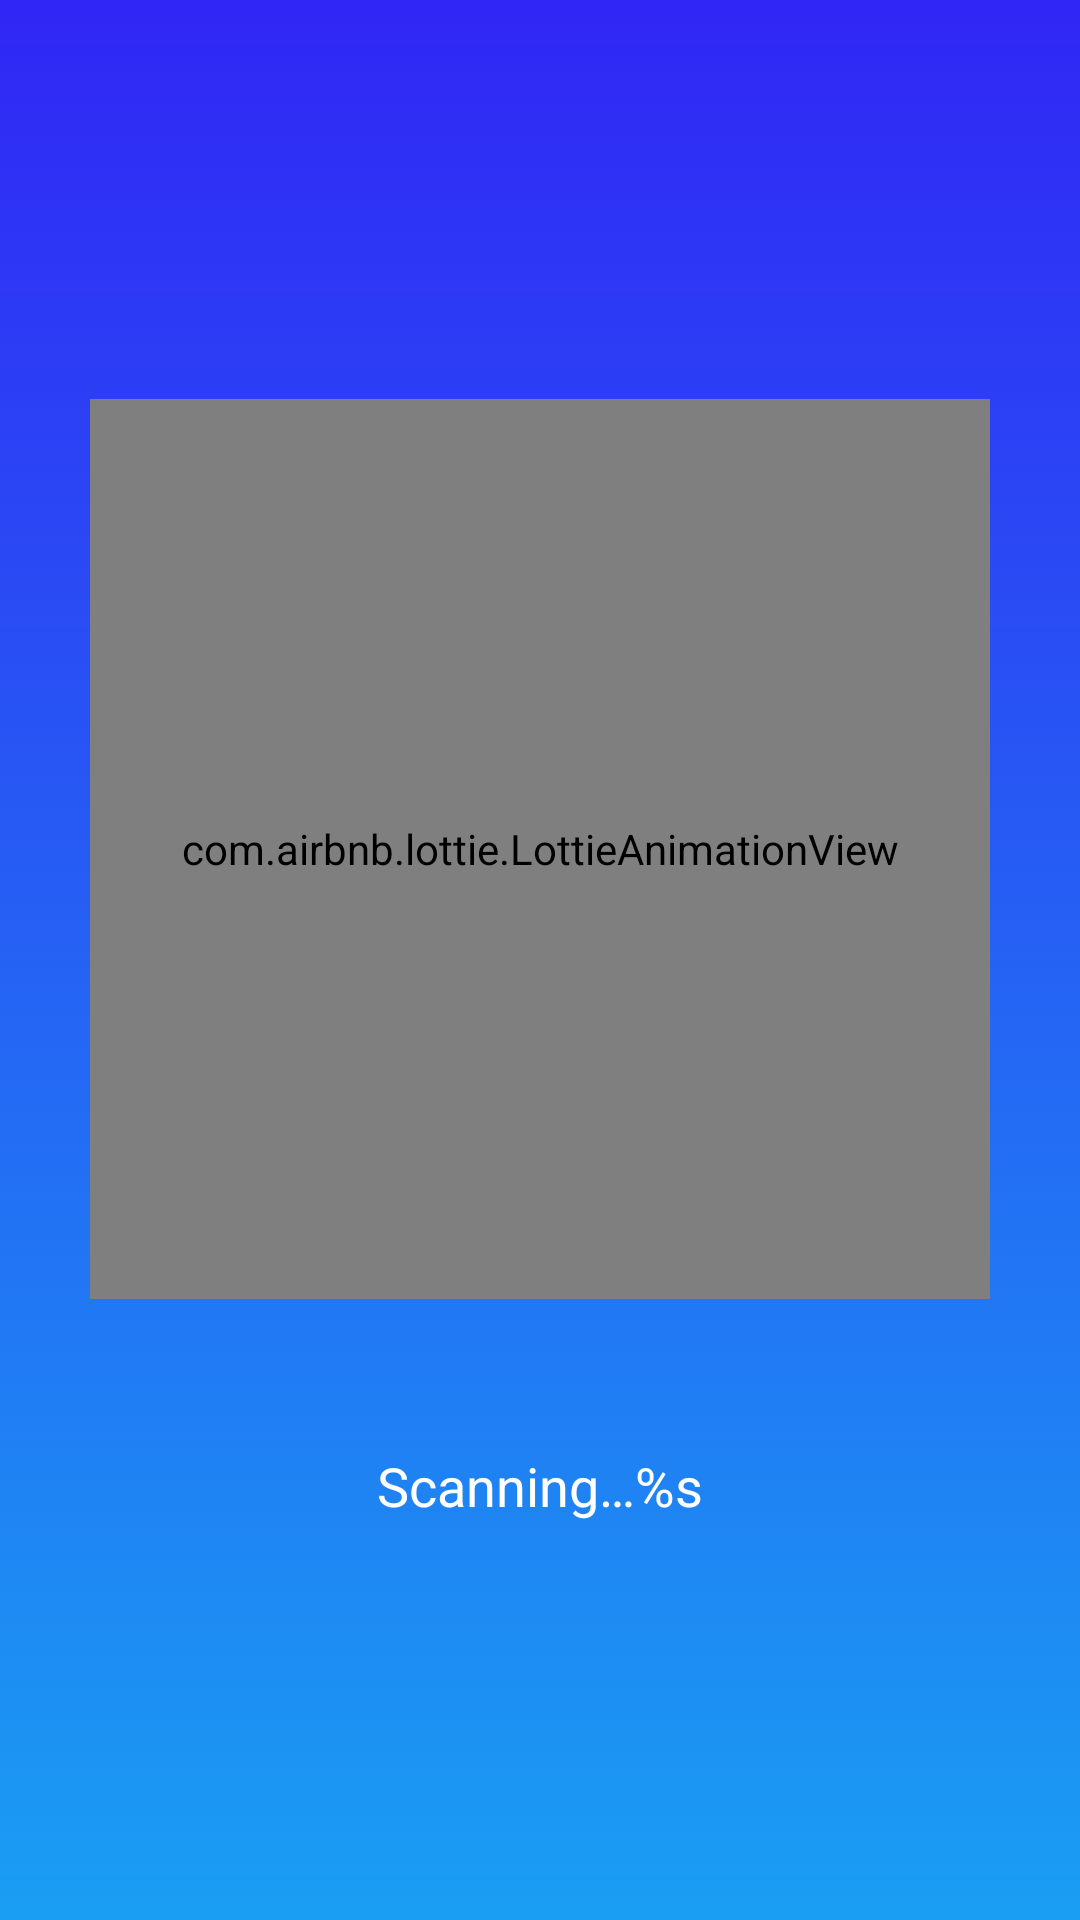

Android layout source for this screen:
<!-- AndroidManifest.xml: application theme Theme.Dailybooster -->
<!-- res/layout/lay_first_scan.xml -->
<?xml version="1.0" encoding="utf-8"?>

<androidx.constraintlayout.widget.ConstraintLayout xmlns:android="http://schemas.android.com/apk/res/android"
    xmlns:app="http://schemas.android.com/apk/res-auto"
    xmlns:tools="http://schemas.android.com/tools"
    android:layout_width="match_parent"
    android:layout_height="match_parent"
    android:background="@drawable/bg_boost">



    <com.airbnb.lottie.LottieAnimationView
        android:id="@+id/lot_anim_scan"
        android:layout_width="300dp"
        android:layout_height="300dp"
        android:adjustViewBounds="true"
        android:layout_marginTop="133dp"
        app:layout_constraintEnd_toEndOf="parent"
        app:layout_constraintStart_toStartOf="parent"
        app:layout_constraintTop_toTopOf="parent"
        app:lottie_autoPlay="true"
        app:lottie_fileName="scan_booster.json"
        app:lottie_imageAssetsFolder="images"
        app:lottie_loop="true" />

    <TextView
        android:id="@+id/tv_textscan"
        style="@style/text_18"
        android:text="@string/scanning_boost_xx"
        android:textColor="@color/white"
        android:layout_marginTop="50dp"
        app:layout_constraintEnd_toEndOf="@id/lot_anim_scan"
        app:layout_constraintStart_toStartOf="@id/lot_anim_scan"
        app:layout_constraintTop_toBottomOf="@id/lot_anim_scan" />





</androidx.constraintlayout.widget.ConstraintLayout>
<!-- resources referenced by this layout -->
<resources>
  <color name="white">#FFFFFFFF</color>
  <!-- drawable bg_boost (drawable) -->
  <?xml version="1.0" encoding="utf-8"?>
  
  <shape xmlns:android="http://schemas.android.com/apk/res/android"
      android:shape="rectangle">
  
      
  
  
      
      
      
  
      <gradient
          android:angle="270"
          android:centerX="0.5"
          android:centerY="0.5"
          android:endColor="#1A9EF3"
          android:startColor="#3126F5" />
  
      
      
      
      
      
  
      
      
  
  </shape>
  <string name="scanning_boost_xx">Scanning…%s</string>
  <style name="text_18">
          <item name="android:layout_width">wrap_content</item>
          <item name="android:layout_height">wrap_content</item>
          <item name="android:textSize">18sp</item>
          <item name="android:textColor">@color/white</item>
          <item name="android:gravity">center</item>
      </style>
  <style name="Theme.Dailybooster" parent="Theme.AppCompat.NoActionBar">
          
          <item name="colorPrimary">@color/purple_500</item>
          <item name="colorPrimaryVariant">@color/purple_700</item>
          <item name="colorOnPrimary">@color/white</item>
          
          <item name="colorSecondary">@color/teal_200</item>
          <item name="colorSecondaryVariant">@color/teal_700</item>
          <item name="colorOnSecondary">@color/black</item>
          
          <item name="android:fitsSystemWindows">true</item>
      </style>
  <color name="purple_500">#3126f5</color>
  <color name="purple_700">#2D3AF5</color>
  <color name="teal_200">#1a9ef3</color>
  <color name="teal_700">#3126f5</color>
  <color name="black">#FF000000</color>
</resources>
